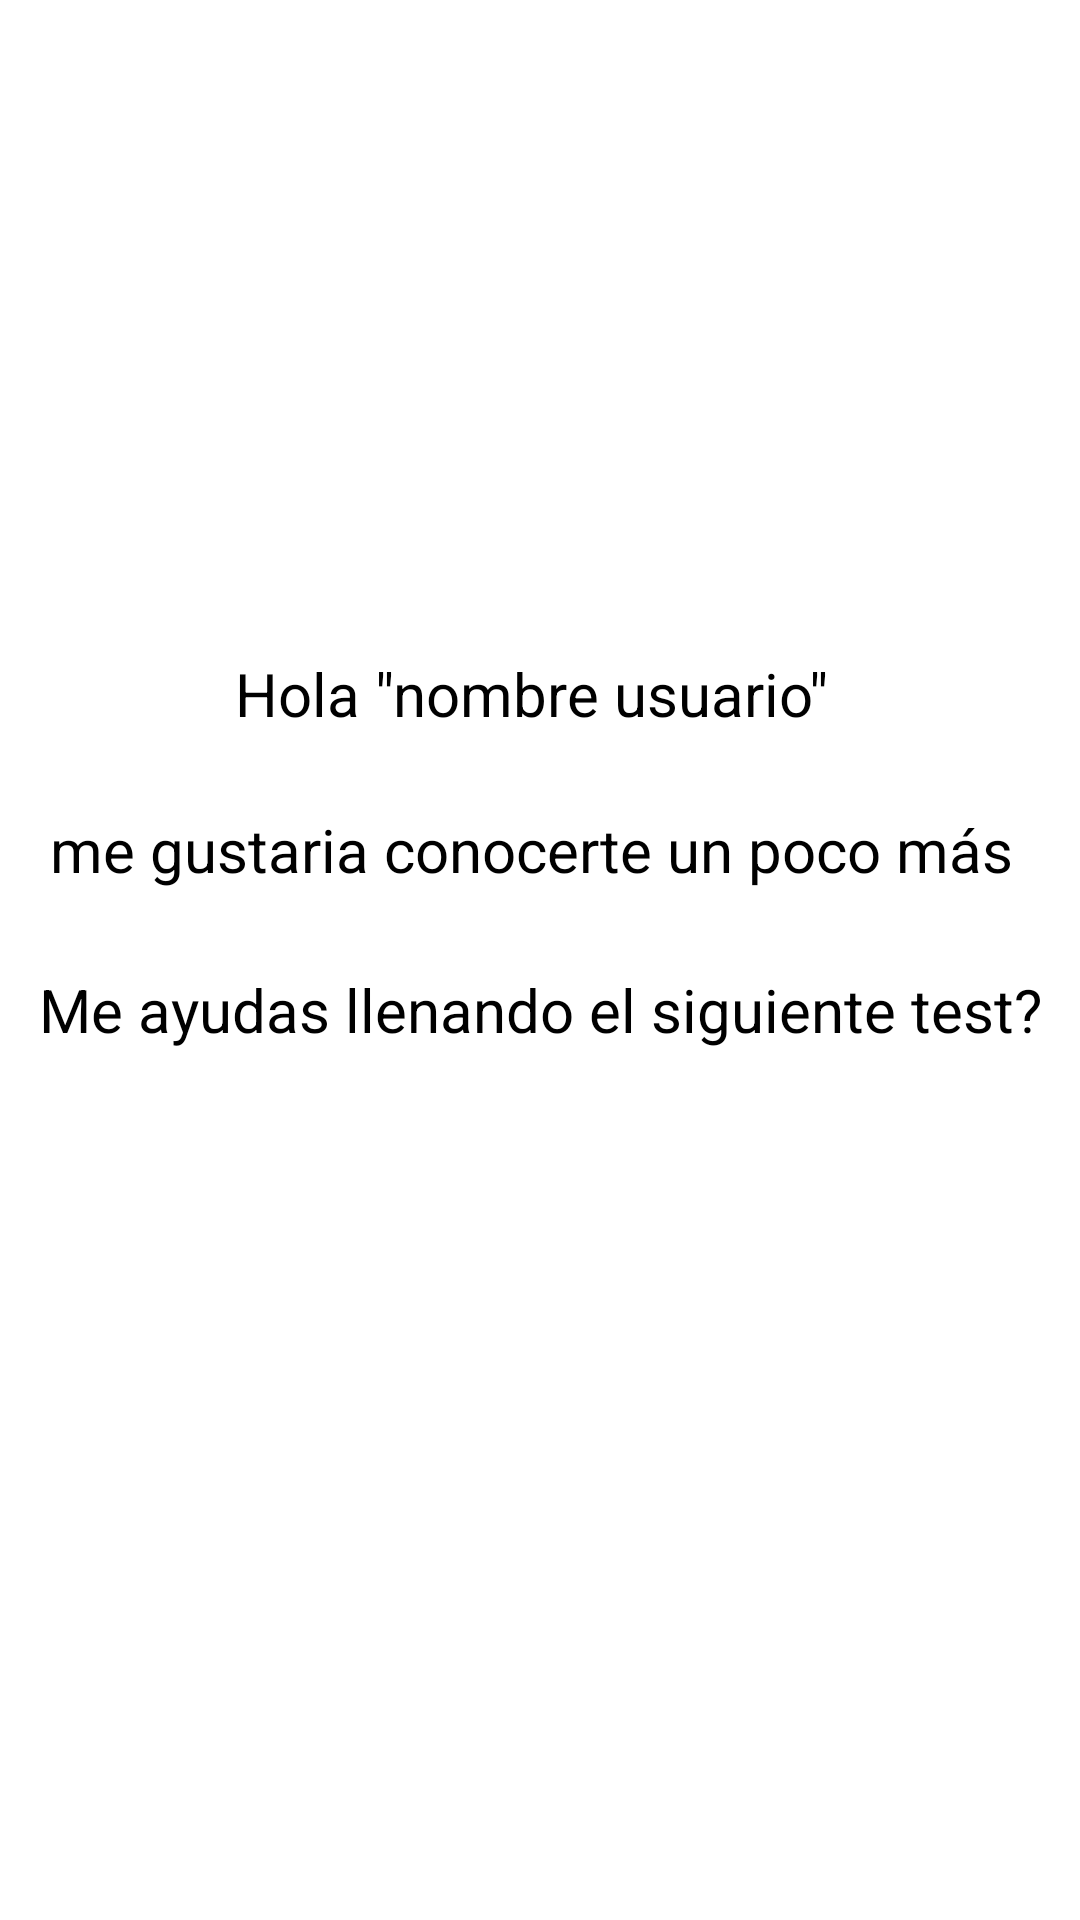

The Android layout XML behind this screen, and the referenced resources:
<!-- AndroidManifest.xml: application theme Theme.MyFirstApplication -->
<!-- res/layout/patalla_nota_1.xml -->
<?xml version="1.0" encoding="utf-8"?>
<androidx.constraintlayout.widget.ConstraintLayout xmlns:android="http://schemas.android.com/apk/res/android"
    xmlns:app="http://schemas.android.com/apk/res-auto"
    xmlns:tools="http://schemas.android.com/tools"
    android:layout_width="match_parent"
    android:layout_height="match_parent">

    <TextView
        android:id="@+id/textView5"
        android:layout_width="wrap_content"
        android:layout_height="wrap_content"
        android:text='Hola "nombre usuario" '
        android:textColor="#000000"
        android:textSize="20sp"
        app:layout_constraintBottom_toBottomOf="parent"
        app:layout_constraintEnd_toEndOf="parent"
        app:layout_constraintHorizontal_bias="0.497"
        app:layout_constraintStart_toStartOf="parent"
        app:layout_constraintTop_toTopOf="parent"
        app:layout_constraintVertical_bias="0.355" />

    <TextView
        android:id="@+id/textView6"
        android:layout_width="wrap_content"
        android:layout_height="wrap_content"
        android:text="me gustaria conocerte un poco más "
        android:textColor="#000000"
        android:textSize="20sp"
        app:layout_constraintBottom_toBottomOf="parent"
        app:layout_constraintEnd_toEndOf="parent"
        app:layout_constraintHorizontal_bias="0.493"
        app:layout_constraintStart_toStartOf="parent"
        app:layout_constraintTop_toTopOf="parent"
        app:layout_constraintVertical_bias="0.44" />

    <TextView
        android:id="@+id/textView7"
        android:layout_width="wrap_content"
        android:layout_height="wrap_content"
        android:text="Me ayudas llenando el siguiente test?"
        android:textColor="#000000"
        android:textSize="20sp"
        app:layout_constraintBottom_toBottomOf="parent"
        app:layout_constraintEnd_toEndOf="parent"
        app:layout_constraintHorizontal_bias="0.506"
        app:layout_constraintStart_toStartOf="parent"
        app:layout_constraintTop_toTopOf="parent"
        app:layout_constraintVertical_bias="0.527" />
</androidx.constraintlayout.widget.ConstraintLayout>
<!-- resources referenced by this layout -->
<resources>
  <style name="Theme.MyFirstApplication" parent="Theme.MaterialComponents.DayNight.NoActionBar">
          
          <item name="colorPrimary">@color/purple_500</item>
          <item name="colorPrimaryVariant">@color/purple_700</item>
          <item name="colorOnPrimary">@color/white</item>
          
          <item name="colorSecondary">@color/teal_200</item>
          <item name="colorSecondaryVariant">@color/teal_700</item>
          <item name="colorOnSecondary">@color/black</item>
          
          <item name="android:statusBarColor" tools:targetApi="l">?attr/colorPrimaryVariant</item>
          
      </style>
      --
  <!-- not gathered from this repository: default colours our renderer supplied (Android Studio template values) -->
  <color name="purple_500">#FF6200EE</color>
  <color name="purple_700">#FF3700B3</color>
  <color name="teal_200">#FF03DAC5</color>
  <color name="teal_700">#FF018786</color>
  <color name="black">#FF000000</color>
  <color name="white">#FFFFFFFF</color>
</resources>
